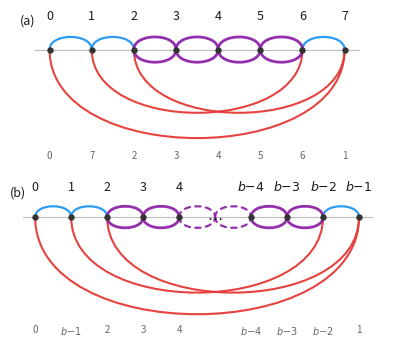
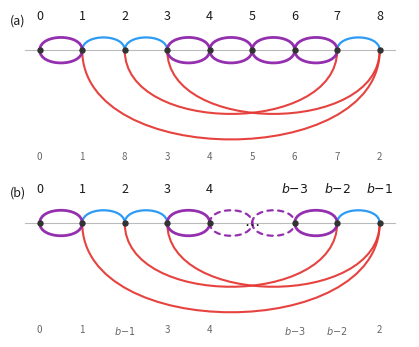

Here is the Python script that generated these plots, in order:
#!/usr/bin/env python3
"""Generate the gadget figures (E12) in the style of the union_viz.html teaching tool
(misc/PC_Ham_Teaching/tools/union_viz.html in the Periapsis repo).

Conventions (matching the tool and the paper's terminology):
  - vertices = positions 0..b-1 as dark dots on a gray baseline;
  - BLUE arcs above the line = P-edges {i,i+1};
  - RED arcs below the line = V-edges, arc width proportional to the position jump;
  - PURPLE paired arcs (one above, one below) = doubled pairs;
  - general-b panels elide the middle of the doubled run with a centered ellipsis,
    dashed purple stubs indicating the run continues through it.

Outputs: fig_gadget_Tb.pdf  (T_8 concrete + general even b)
         fig_gadget_Tpb.pdf (T'_9 concrete + general odd b)
Run from this directory:  python gen_gadget_figs.py
"""

import matplotlib
matplotlib.use("Agg")
import matplotlib.pyplot as plt
from matplotlib.path import Path
from matplotlib.patches import PathPatch

BLUE, RED, DOUBLE, INK, MUTED, LINE = "#2196f3", "#e53935", "#8e24aa", "#1a1a1a", "#666666", "#333333"
VSCALE = 0.30  # arch peak = VSCALE * span (tool default 0.42; reduced for print)


def arch(ax, xa, xb, y0, direction, color, lw, dashed=False, vscale=VSCALE):
    """Cubic-Bezier arch from (xa,y0) to (xb,y0); direction +1 up, -1 down."""
    h = direction * (4.0 / 3.0) * vscale * abs(xb - xa)
    path = Path([(xa, y0), (xa, y0 + h), (xb, y0 + h), (xb, y0)],
                [Path.MOVETO, Path.CURVE4, Path.CURVE4, Path.CURVE4])
    ax.add_patch(PathPatch(path, fill=False, edgecolor=color, lw=lw,
                           capstyle="round", alpha=0.95,
                           linestyle=(0, (2.4, 2.4)) if dashed else "solid"))


def panel(ax, slots, p_edges, v_edges, doubled, dashed_doubled=(), ellipsis_slot=None,
          value_labels=None, vscale=VSCALE):
    """Draw one H_sigma panel.

    slots: list of position-label strings ('' allowed), one per x-slot.
    p_edges / v_edges: (i, j) slot pairs for P-only (top, blue) / V-only (bottom, red).
    doubled: (i, j) slot pairs drawn as a purple arc pair (top + bottom).
    dashed_doubled: like doubled but dashed (continuation into the ellipsis).
    ellipsis_slot: slot index that holds a centered ellipsis instead of a vertex.
    value_labels: optional list of value-label strings under each vertex.
    """
    n = len(slots)
    top = max((abs(b - a) for a, b in list(p_edges) + list(doubled) + list(dashed_doubled)), default=1)
    bot = max((abs(b - a) for a, b in list(v_edges) + list(doubled) + list(dashed_doubled)), default=1)
    ax.set_xlim(-0.7, n - 0.3)
    ax.set_ylim(-vscale * bot - 0.55, vscale * top + 0.55)
    ax.set_aspect("equal")
    ax.axis("off")

    ax.plot([-0.35, n - 0.65], [0, 0], color="#bbbbbb", lw=0.8, zorder=1)

    for a, b in p_edges:
        arch(ax, a, b, 0, +1, BLUE, 1.6)
    for a, b in v_edges:
        arch(ax, a, b, 0, -1, RED, 1.5)
    for a, b in doubled:
        arch(ax, a, b, 0, +1, DOUBLE, 2.0)
        arch(ax, a, b, 0, -1, DOUBLE, 2.0)
    for a, b in dashed_doubled:
        arch(ax, a, b, 0, +1, DOUBLE, 1.6, dashed=True)
        arch(ax, a, b, 0, -1, DOUBLE, 1.6, dashed=True)

    for i, lab in enumerate(slots):
        if i == ellipsis_slot:
            ax.text(i, 0, r"$\cdots$", ha="center", va="center", fontsize=11, color=INK, zorder=3)
            continue
        ax.plot([i], [0], "o", ms=3.6, color=LINE, zorder=3)
        ax.text(i, vscale * top + 0.34, lab, ha="center", va="bottom",
                fontsize=9, color=INK, zorder=3)
        if value_labels and value_labels[i]:
            ax.text(i, -vscale * bot - 0.30, value_labels[i], ha="center", va="top",
                    fontsize=7, color=MUTED, zorder=3)


def concrete_edges(sigma):
    """P-only, V-only, doubled slot pairs for a concrete permutation (tool logic)."""
    n = len(sigma)
    inv = [0] * n
    for i, v in enumerate(sigma):
        inv[v] = i
    dbl = {(i, i + 1) for i in range(n - 1) if abs(sigma[i + 1] - sigma[i]) == 1}
    p_only = [(i, i + 1) for i in range(n - 1) if (i, i + 1) not in dbl]
    v_only = []
    for k in range(n - 1):
        a, b = sorted((inv[k], inv[k + 1]))
        if (a, b) not in dbl:
            v_only.append((a, b))
    return p_only, sorted(set(v_only)), sorted(dbl)


def fig_Tb():
    fig, (ax1, ax2) = plt.subplots(2, 1, figsize=(6.0, 3.6))

    # (a) concrete T_8 = (0,7,2,3,4,5,6,1)
    T8 = [0, 7, 2, 3, 4, 5, 6, 1]
    p, v, d = concrete_edges(T8)
    panel(ax1, [str(i) for i in range(8)], p, v, d,
          value_labels=[str(x) for x in T8])

    # (b) general even b: slots 0..4, ellipsis, b-4..b-1
    labs = ["0", "1", "2", "3", "4", "", r"$b{-}4$", r"$b{-}3$", r"$b{-}2$", r"$b{-}1$"]
    vals = ["0", r"$b{-}1$", "2", "3", "4", "", r"$b{-}4$", r"$b{-}3$", r"$b{-}2$", "1"]
    E = 5  # ellipsis slot
    panel(ax2, labs,
          p_edges=[(0, 1), (1, 2), (8, 9)],
          v_edges=[(0, 9), (2, 9), (1, 8)],
          doubled=[(2, 3), (3, 4), (6, 7), (7, 8)],
          dashed_doubled=[(4, E), (E, 6)],
          ellipsis_slot=E, value_labels=vals)

    for ax, tag in ((ax1, "(a)"), (ax2, "(b)")):
        ax.text(0.0, 1.0, tag, transform=ax.transAxes, fontsize=9, va="top", color=INK)
    fig.tight_layout(h_pad=1.2)
    fig.savefig("fig_gadget_Tb.pdf")
    plt.close(fig)


def fig_Tpb():
    fig, (ax1, ax2) = plt.subplots(2, 1, figsize=(6.0, 3.6))

    # (a) concrete T'_9 = (0,1,8,3,4,5,6,7,2)
    T9 = [0, 1, 8, 3, 4, 5, 6, 7, 2]
    p, v, d = concrete_edges(T9)
    panel(ax1, [str(i) for i in range(9)], p, v, d,
          value_labels=[str(x) for x in T9])

    # (b) general odd b: slots 0..4, ellipsis, b-3..b-1
    labs = ["0", "1", "2", "3", "4", "", r"$b{-}3$", r"$b{-}2$", r"$b{-}1$"]
    vals = ["0", "1", r"$b{-}1$", "3", "4", "", r"$b{-}3$", r"$b{-}2$", "2"]
    E = 5
    panel(ax2, labs,
          p_edges=[(1, 2), (2, 3), (7, 8)],
          v_edges=[(1, 8), (3, 8), (2, 7)],
          doubled=[(0, 1), (3, 4), (6, 7)],
          dashed_doubled=[(4, E), (E, 6)],
          ellipsis_slot=E, value_labels=vals)

    for ax, tag in ((ax1, "(a)"), (ax2, "(b)")):
        ax.text(0.0, 1.0, tag, transform=ax.transAxes, fontsize=9, va="top", color=INK)
    fig.tight_layout(h_pad=1.2)
    fig.savefig("fig_gadget_Tpb.pdf")
    plt.close(fig)


if __name__ == "__main__":
    fig_Tb()
    fig_Tpb()
    print("wrote fig_gadget_Tb.pdf, fig_gadget_Tpb.pdf")
